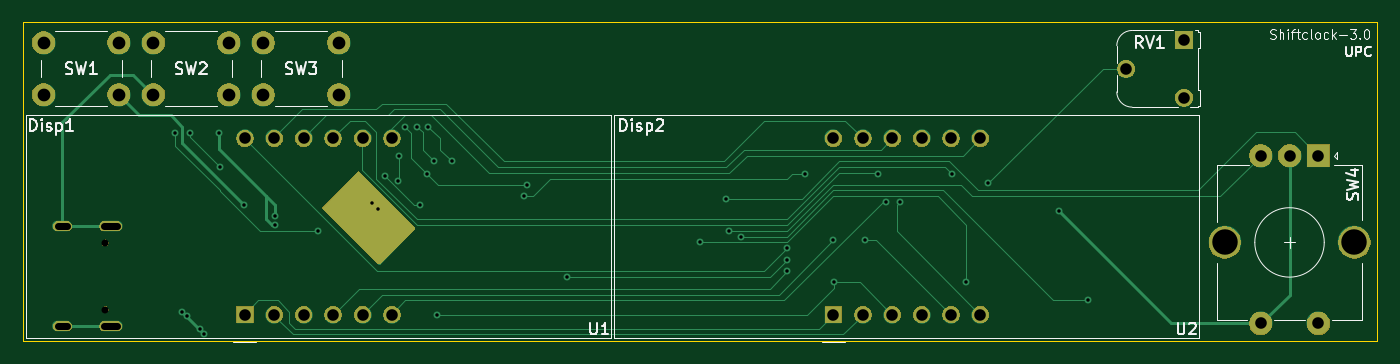
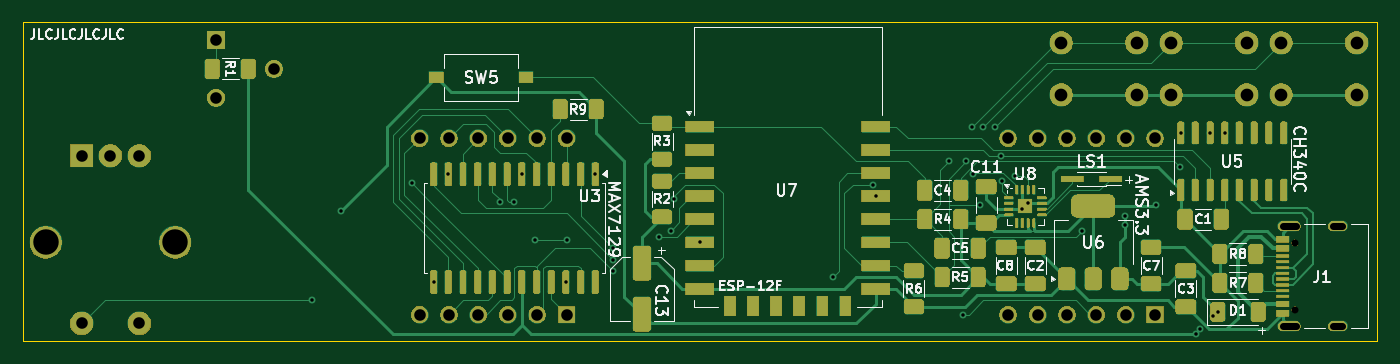
Circuit board: 11 layer files. Board 116.9 x 27.5 mm.
- bottom_mask: shiftclock-3.0-B_Mask.gbs (147163 bytes)
- paste: shiftclock-3.0-B_Paste.gbp (6569 bytes)
- bottom_silk: shiftclock-3.0-B_Silkscreen.gbo (201370 bytes)
- bottom_copper: shiftclock-3.0-Back.gbl (28249 bytes)
- outline: shiftclock-3.0-Edge_Cuts.gm1 (651 bytes)
- top_mask: shiftclock-3.0-F_Mask.gts (41623 bytes)
- paste: shiftclock-3.0-F_Paste.gtp (493 bytes)
- top_silk: shiftclock-3.0-F_Silkscreen.gto (66015 bytes)
- top_copper: shiftclock-3.0-Front.gtl (11796 bytes)
- drill: shiftclock-3.0-NPTH.drl (361 bytes)
- drill: shiftclock-3.0-PTH.drl (1996 bytes)

=== bottom_mask: shiftclock-3.0-B_Mask.gbs (147163 bytes, source omitted) ===
=== paste: shiftclock-3.0-B_Paste.gbp (6569 bytes, source omitted) ===
=== bottom_silk: shiftclock-3.0-B_Silkscreen.gbo (201370 bytes, source omitted) ===
=== bottom_copper: shiftclock-3.0-Back.gbl (28249 bytes, source omitted) ===
=== outline: shiftclock-3.0-Edge_Cuts.gm1 ===
G04 #@! TF.GenerationSoftware,KiCad,Pcbnew,9.0.4*
G04 #@! TF.CreationDate,2025-12-06T15:03:03-05:00*
G04 #@! TF.ProjectId,shiftclock-3.0,73686966-7463-46c6-9f63-6b2d332e302e,rev?*
G04 #@! TF.SameCoordinates,Original*
G04 #@! TF.FileFunction,Profile,NP*
%FSLAX46Y46*%
G04 Gerber Fmt 4.6, Leading zero omitted, Abs format (unit mm)*
G04 Created by KiCad (PCBNEW 9.0.4) date 2025-12-06 15:03:03*
%MOMM*%
%LPD*%
G01*
G04 APERTURE LIST*
G04 #@! TA.AperFunction,Profile*
%ADD10C,0.038100*%
G04 #@! TD*
G04 APERTURE END LIST*
D10*
X38000000Y-39000000D02*
X154950000Y-39000000D01*
X154950000Y-66500000D01*
X38000000Y-66500000D01*
X38000000Y-39000000D01*
M02*

=== top_mask: shiftclock-3.0-F_Mask.gts (41623 bytes, source omitted) ===
=== paste: shiftclock-3.0-F_Paste.gtp ===
G04 #@! TF.GenerationSoftware,KiCad,Pcbnew,9.0.4*
G04 #@! TF.CreationDate,2025-12-06T15:03:03-05:00*
G04 #@! TF.ProjectId,shiftclock-3.0,73686966-7463-46c6-9f63-6b2d332e302e,rev?*
G04 #@! TF.SameCoordinates,Original*
G04 #@! TF.FileFunction,Paste,Top*
G04 #@! TF.FilePolarity,Positive*
%FSLAX46Y46*%
G04 Gerber Fmt 4.6, Leading zero omitted, Abs format (unit mm)*
G04 Created by KiCad (PCBNEW 9.0.4) date 2025-12-06 15:03:03*
%MOMM*%
%LPD*%
G01*
G04 APERTURE LIST*
G04 APERTURE END LIST*
M02*

=== top_silk: shiftclock-3.0-F_Silkscreen.gto (66015 bytes, source omitted) ===
=== top_copper: shiftclock-3.0-Front.gtl (11796 bytes, source omitted) ===
=== drill: shiftclock-3.0-NPTH.drl ===
M48
; DRILL file {KiCad 9.0.4} date 2025-12-06T15:03:00-0500
; FORMAT={-:-/ absolute / metric / decimal}
; #@! TF.CreationDate,2025-12-06T15:03:00-05:00
; #@! TF.GenerationSoftware,Kicad,Pcbnew,9.0.4
; #@! TF.FileFunction,NonPlated,1,4,NPTH
FMAT,2
METRIC
; #@! TA.AperFunction,NonPlated,NPTH,ComponentDrill
T1C0.600
%
G90
G05
T1
X45.08Y-58.03
X45.08Y-63.81
M30

=== drill: shiftclock-3.0-PTH.drl ===
M48
; DRILL file {KiCad 9.0.4} date 2025-12-06T15:03:00-0500
; FORMAT={-:-/ absolute / metric / decimal}
; #@! TF.CreationDate,2025-12-06T15:03:00-05:00
; #@! TF.GenerationSoftware,Kicad,Pcbnew,9.0.4
; #@! TF.FileFunction,Plated,1,4,PTH
FMAT,2
METRIC
; #@! TA.AperFunction,Plated,PTH,ViaDrill
T1C0.300
; #@! TA.AperFunction,Plated,PTH,ComponentDrill
T2C0.600
; #@! TA.AperFunction,Plated,PTH,ComponentDrill
T3C1.000
; #@! TA.AperFunction,Plated,PTH,ComponentDrill
T4C1.100
; #@! TA.AperFunction,Plated,PTH,ComponentDrill
T5C2.200
%
G90
G05
T1
X51.135Y-48.525
X51.75Y-64.0
X52.125Y-64.375
X52.405Y-48.525
X53.25Y-65.5
X53.625Y-65.875
X54.945Y-48.525
X55.0Y-51.5
X57.1Y-54.785
X59.75Y-55.75
X59.75Y-56.5
X63.5Y-57.0
X68.125Y-54.625
X68.62Y-55.12
X69.25Y-52.25
X70.347Y-52.653
X70.5Y-50.5
X70.986Y-48.014
X72.0Y-48.0
X72.25Y-54.75
X72.903Y-52.097
X73.0Y-48.0
X73.5Y-51.0
X73.75Y-64.25
X75.0Y-51.0
X81.3Y-54.0
X81.5Y-53.0
X85.0Y-61.0
X96.5Y-58.0
X98.75Y-54.25
X99.0Y-57.0
X100.0Y-57.5
X104.0Y-58.5
X104.0Y-59.5
X104.0Y-60.5
X105.515Y-52.112
X108.0Y-57.75
X108.055Y-61.412
X110.75Y-57.75
X111.865Y-52.112
X112.5Y-54.5
X113.78Y-54.49
X118.215Y-52.112
X119.485Y-61.412
X121.38Y-52.88
X127.5Y-55.3
X130.0Y-63.0
T3
X57.15Y-49.01
X57.15Y-64.25
X59.69Y-49.01
X59.69Y-64.25
X62.23Y-49.01
X62.23Y-64.25
X64.77Y-49.01
X64.77Y-64.25
X67.31Y-49.01
X67.31Y-64.25
X69.85Y-49.01
X69.85Y-64.25
X108.0Y-49.01
X108.0Y-64.25
X110.54Y-49.01
X110.54Y-64.25
X113.08Y-49.01
X113.08Y-64.25
X115.62Y-49.01
X115.62Y-64.25
X118.16Y-49.01
X118.16Y-64.25
X120.7Y-49.01
X120.7Y-64.25
X133.29Y-43.0
X138.29Y-40.5
X138.29Y-45.5
X144.9Y-50.5
X144.9Y-65.0
X147.4Y-50.5
X149.9Y-50.5
X149.9Y-65.0
T4
X39.75Y-40.75
X39.75Y-45.25
X46.25Y-40.75
X46.25Y-45.25
X49.25Y-40.75
X49.25Y-45.25
X55.75Y-40.75
X55.75Y-45.25
X58.75Y-40.75
X58.75Y-45.25
X65.25Y-40.75
X65.25Y-45.25
T5
X141.8Y-58.0
X153.0Y-58.0
T2
X40.99Y-56.6G85X41.79Y-56.6
G05
X40.99Y-65.24G85X41.79Y-65.24
G05
X45.01Y-56.6G85X46.11Y-56.6
G05
X45.01Y-65.24G85X46.11Y-65.24
G05
M30
